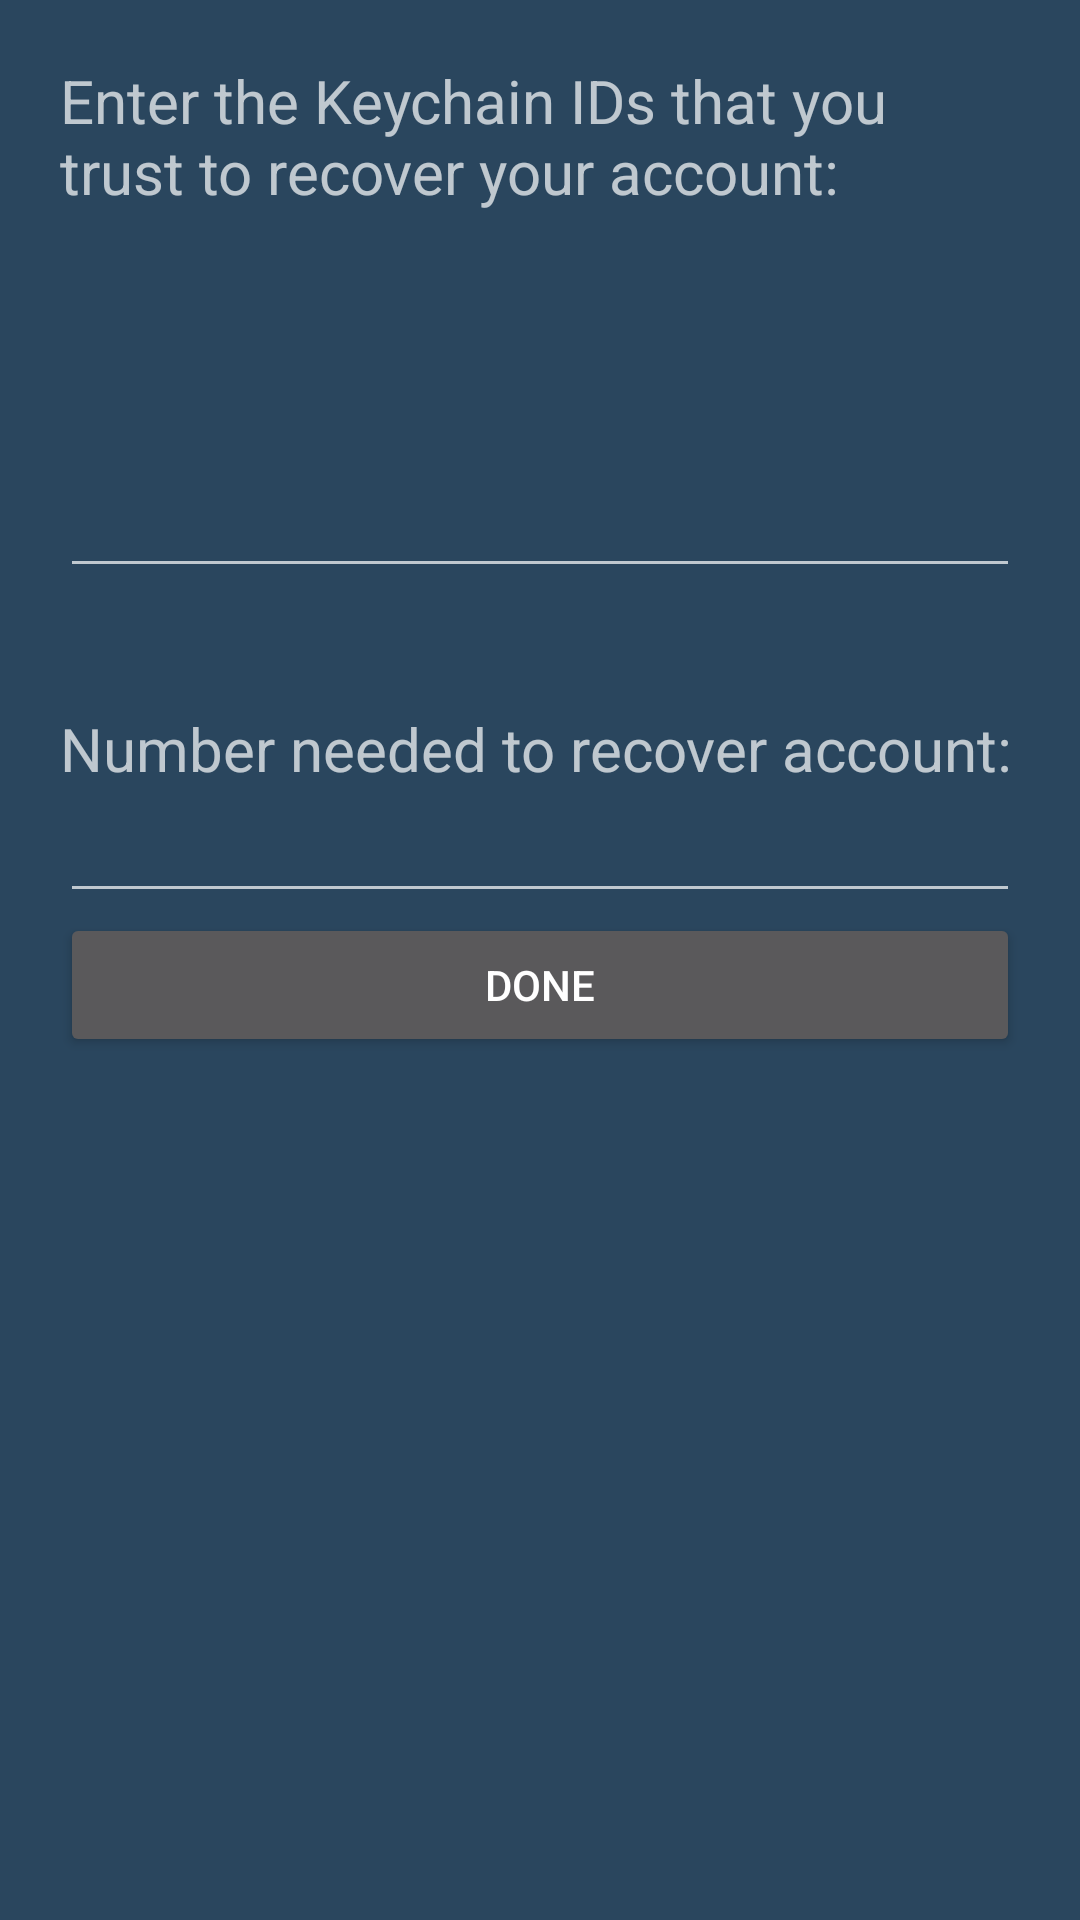

This screen was rendered from an Android layout file. Write that file and the resources it references.
<!-- AndroidManifest.xml: activity theme AppThemeCompatDark -->
<!-- res/layout/activity_wot.xml -->
<?xml version="1.0" encoding="utf-8"?>
<LinearLayout xmlns:android="http://schemas.android.com/apk/res/android"
    xmlns:app="http://schemas.android.com/apk/res-auto"
    android:id="@+id/layout"
    android:layout_width="match_parent"
    android:layout_height="match_parent"
    android:orientation="vertical"
    android:padding="20dp">


    <TextView
        android:layout_width="match_parent"
        android:layout_height="wrap_content"
        android:text="Enter the Keychain IDs that you trust to recover your account:"
        android:textSize="20sp" />

    <EditText
        android:id="@+id/wot"
        android:layout_width="match_parent"
        android:layout_height="wrap_content"
        android:ems="10"
        android:inputType="textMultiLine"
        android:lines="5" />

    <TextView
        android:id="@+id/textView"
        android:layout_width="match_parent"
        android:layout_height="wrap_content"
        android:paddingTop="40dp"
        android:text="Number needed to recover account:"
        android:textSize="20sp" />

    <EditText
        android:id="@+id/numNeeded"
        android:layout_width="match_parent"
        android:layout_height="wrap_content"
        android:ems="10"
        android:inputType="number" />

    <Button
        android:id="@+id/done"
        android:layout_width="match_parent"
        android:layout_height="wrap_content"
        android:text="Done" />

</LinearLayout>
<!-- resources referenced by this layout -->
<resources>
  <style name="AppThemeCompatDark" parent="@style/Theme.AppCompat">
          
          <item name="android:colorPrimary">@color/colorPrimary</item>
          <item name="android:colorPrimaryDark">@color/colorPrimary</item>
          <item name="android:colorAccent">@color/colorAccent</item>
          <item name="android:windowBackground">@color/colorPrimary</item>
          <item name="android:actionBarStyle">@style/MyActionBar</item>
          <item name="actionBarStyle">@style/MyActionBar</item>
      </style>
  <color name="colorPrimary">#2a465e</color>
  <color name="colorAccent">#6eceff</color>
  <style name="MyActionBar" parent="@style/Widget.AppCompat.ActionBar.Solid">
  
          <item name="android:background">@color/colorPrimary</item>
          <item name="background">@color/colorPrimary</item>
  
      </style>
</resources>
